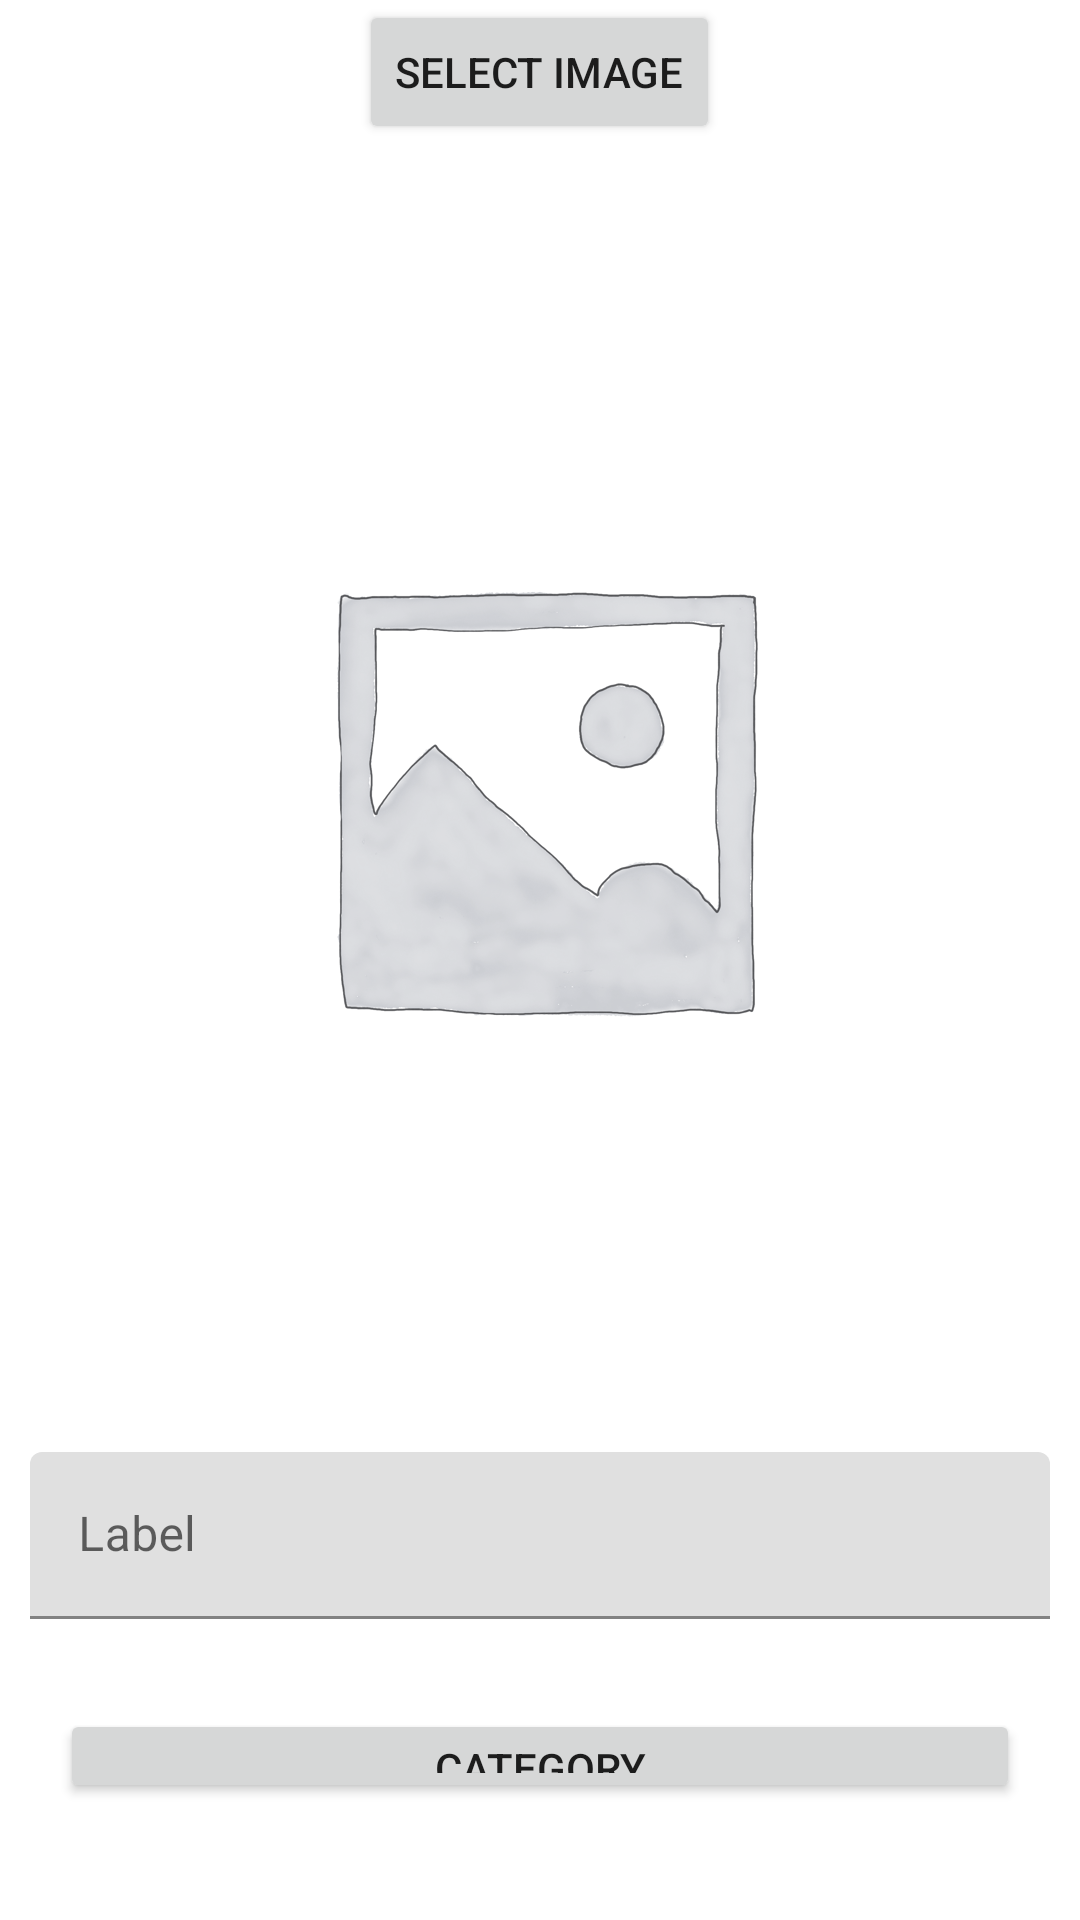

Produce the Android XML layout that renders to this screen, including the resource entries it uses.
<!-- AndroidManifest.xml: application theme Theme.Recyclerdemo -->
<!-- res/layout/fragment_second_tab.xml -->
<?xml version="1.0" encoding="utf-8"?>
<LinearLayout xmlns:android="http://schemas.android.com/apk/res/android"
    xmlns:tools="http://schemas.android.com/tools"
    android:layout_width="match_parent"
    android:layout_height="match_parent"
    xmlns:app="http://schemas.android.com/apk/res-auto"
    android:layout_gravity="top"
    android:layout_margin="10dp"
    android:gravity="center"
    android:orientation="vertical"
    tools:context=".SecondTab">

    <Button
        android:id="@+id/btnSelectImage"
        android:layout_width="wrap_content"
        android:layout_height="wrap_content"
        android:text="Select Image" />

    <ImageView
        android:id="@+id/imageView"
        android:layout_width="400dp"
        android:layout_height="400dp"
        android:maxHeight="400dp"
        android:src="@drawable/img_1"
        android:layout_marginBottom="10dp"
        android:layout_marginTop="16dp"
        android:scaleType="centerCrop" />

    <com.google.android.material.textfield.TextInputLayout
        android:id="@+id/filledTextField"
        android:layout_width="match_parent"
        android:layout_height="wrap_content"
        android:layout_margin="10dp"
        android:hint="Label">

        <com.google.android.material.textfield.TextInputEditText
            android:id="@+id/name_edit"
            android:layout_width="match_parent"
            android:layout_height="wrap_content" />

    </com.google.android.material.textfield.TextInputLayout>


    <Spinner
        android:visibility="gone"
        android:id="@+id/spinner"
        android:layout_width="match_parent"
        android:layout_height="50dp" />

    <LinearLayout
        android:layout_width="match_parent"
        android:layout_height="wrap_content"
        android:layout_gravity="center"
        android:orientation="vertical"
        android:gravity="center_horizontal">


        <Button
            android:id="@+id/btnUploadCAT"
            android:layout_width="match_parent"
            android:layout_height="wrap_content"
            android:layout_margin="20dp"
            android:layout_marginTop="16dp"
            android:layout_weight="1"
            android:text="@string/category" />
        <TextView
            android:layout_width="wrap_content"
            android:layout_height="wrap_content"
            android:id="@+id/err_text"/>
    </LinearLayout>

</LinearLayout>
<!-- resources referenced by this layout -->
<resources>
  <!-- drawable img_1: png bitmap (drawable, 130170 bytes) -->
  <string name="category">CATEGORY</string>
  <style name="Theme.Recyclerdemo" parent="Theme.MaterialComponents.DayNight.NoActionBar">
          
          <item name="android:forceDarkAllowed">false</item>
          <item name="colorPrimary">@color/purple_500</item>
          <item name="colorPrimaryVariant">@color/purple_700</item>
          <item name="colorOnPrimary">@color/white</item>
          
          <item name="colorSecondary">@color/teal_200</item>
          <item name="colorSecondaryVariant">@color/teal_700</item>
          <item name="colorOnSecondary">@color/black</item>
          
          <item name="android:windowLightStatusBar">true</item>
          <item name="android:statusBarColor">@color/limeWhite</item>
          
      </style>
  <color name="purple_500">#FF6200EE</color>
  <color name="purple_700">#FF3700B3</color>
  <color name="white">#FFFFFFFF</color>
  <color name="teal_200">#FF03DAC5</color>
  <color name="teal_700">#FF018786</color>
  <color name="black">#FF000000</color>
  <color name="limeWhite">#F4F7FF</color>
</resources>
